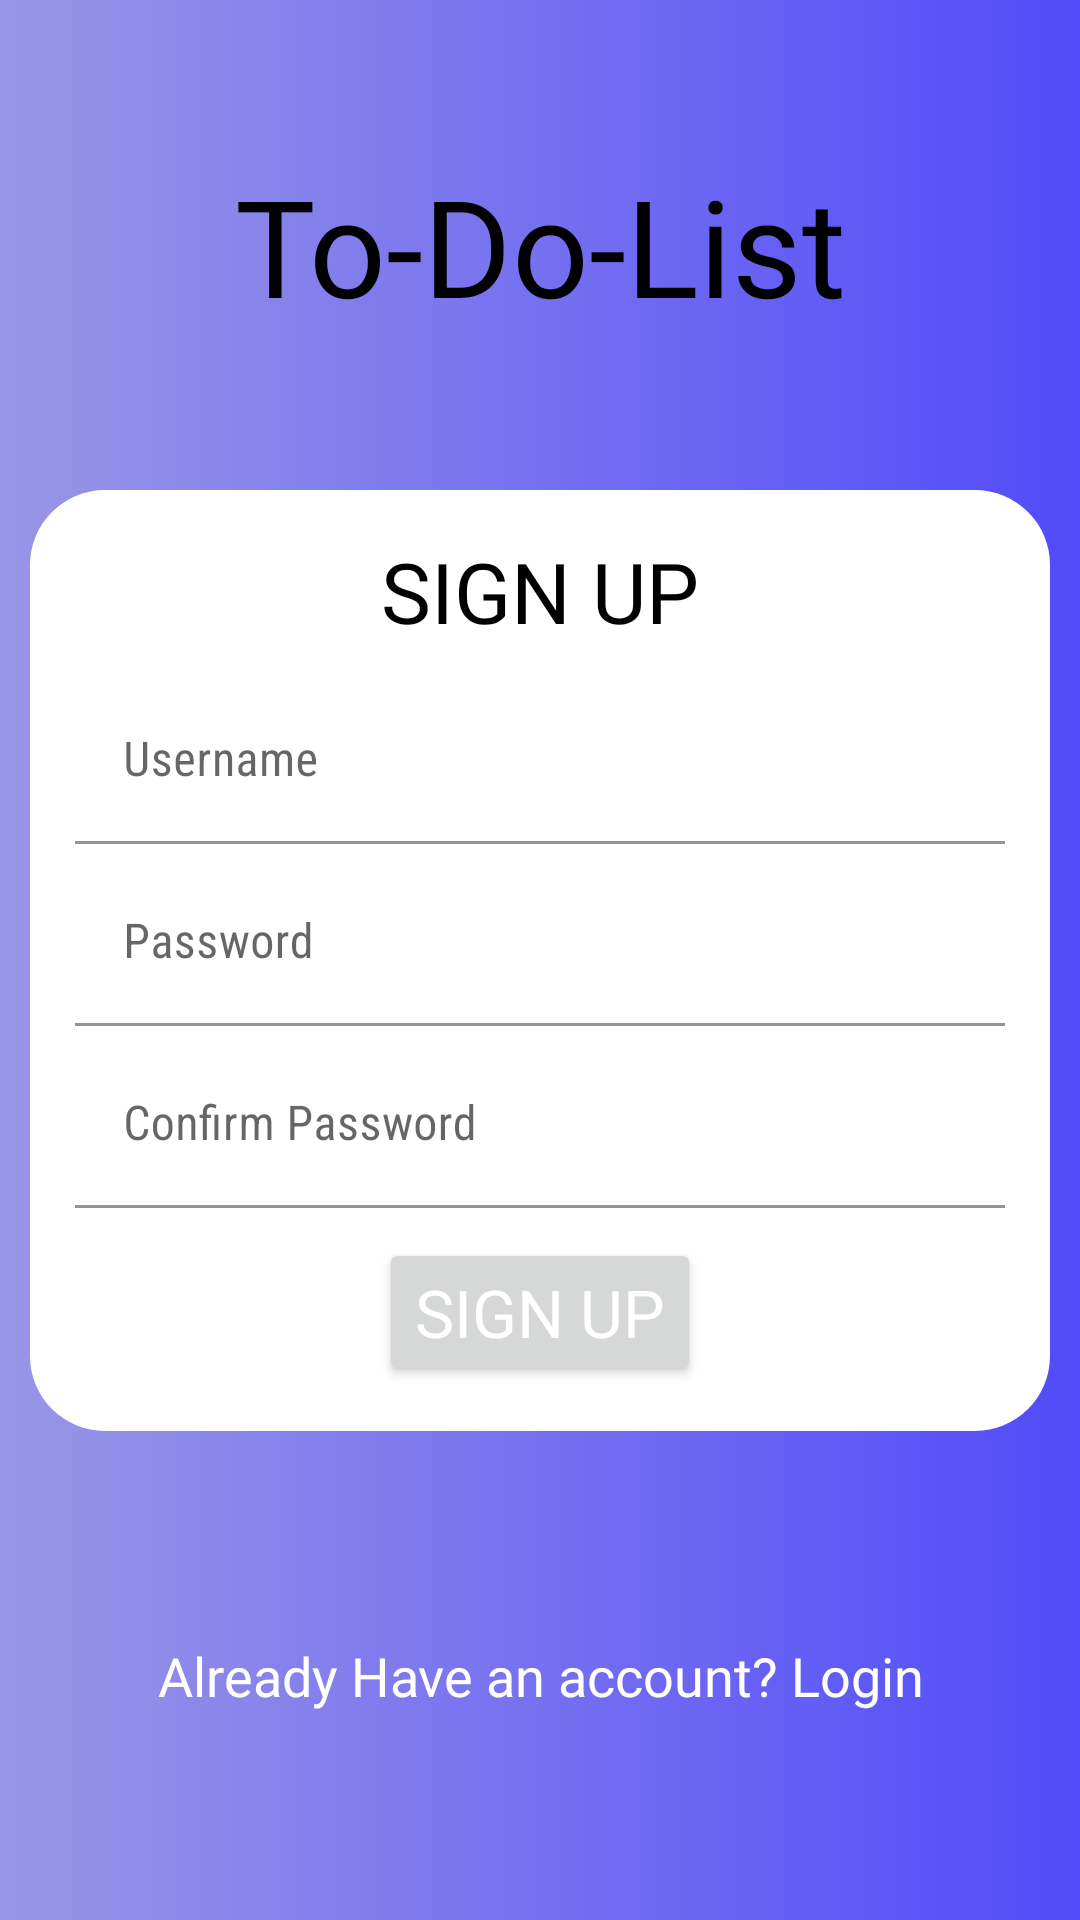

Android layout source for this screen:
<!-- AndroidManifest.xml: application theme AppTheme -->
<!-- res/layout/sign_up.xml -->
<?xml version="1.0" encoding="utf-8"?>
<androidx.constraintlayout.widget.ConstraintLayout      xmlns:android="http://schemas.android.com/apk/res/android"
    xmlns:app="http://schemas.android.com/apk/res-auto"
    xmlns:tools="http://schemas.android.com/tools"
    android:layout_width="match_parent"
    android:layout_height="match_parent"
    android:background="@drawable/background"
    tools:context=".MainActivity">

    <TextView
        android:id="@+id/imageView"
        android:layout_width="match_parent"
        android:layout_height="wrap_content"
        android:text="@string/app_name"
        android:textAlignment="center"
        android:fontFamily="@font/amatic_sc_bold"
        android:textSize="45sp"
        android:textColor="#000"
        app:layout_constraintBottom_toTopOf="@id/sign"
        app:layout_constraintLeft_toLeftOf="parent"
        app:layout_constraintRight_toRightOf="parent"
        app:layout_constraintTop_toTopOf="parent" />


    <LinearLayout
        android:id="@+id/sign"
        android:layout_width="match_parent"
        android:layout_height="wrap_content"
        android:layout_margin="10dp"
        android:background="@drawable/login_bg"
        android:orientation="vertical"
        android:gravity="center"
        android:padding="15dp"
        app:layout_constraintBottom_toBottomOf="parent"
        app:layout_constraintLeft_toLeftOf="parent"
        app:layout_constraintRight_toRightOf="parent"
        app:layout_constraintTop_toTopOf="parent">

        <TextView
            android:layout_width="match_parent"
            android:layout_height="wrap_content"
            android:layout_marginBottom="10dp"
            android:fontFamily="@font/amatic_sc_bold"
            android:text="@string/sign_up"
            android:textAlignment="center"
            android:textColor="#000"
            android:textSize="28sp" />

        <com.google.android.material.textfield.TextInputLayout
            android:id="@+id/username_text_input_layout"
            android:layout_width="match_parent"
            android:layout_height="wrap_content"
            android:layout_marginBottom="5dp">

            <EditText
                android:id="@+id/username"
                android:layout_width="match_parent"
                android:layout_height="wrap_content"
                android:layout_centerHorizontal="true"
                android:layout_centerVertical="true"
                android:background="@color/white"
                android:ems="35"
                android:fontFamily="sans-serif-condensed"
                android:hint="@string/username"
                android:lines="1"
                android:maxLines="1"
                android:inputType="text"
                android:imeOptions="actionNext"
                android:importantForAutofill="no"/>
        </com.google.android.material.textfield.TextInputLayout>

        <com.google.android.material.textfield.TextInputLayout
            android:id="@+id/password_input_layout"
            android:layout_width="match_parent"
            android:layout_height="wrap_content"
            android:layout_marginBottom="5dp">

            <EditText
                android:id="@+id/password"
                android:layout_width="match_parent"
                android:layout_height="wrap_content"
                android:layout_centerHorizontal="true"
                android:layout_centerVertical="true"
                android:background="@color/white"
                android:ems="35"
                android:fontFamily="sans-serif-condensed"
                android:hint="@string/password"
                android:inputType="textPassword"
                android:lines="1"
                android:maxLines="1"
                android:imeOptions="actionNext"
                android:importantForAutofill="no"/>
        </com.google.android.material.textfield.TextInputLayout>

        <com.google.android.material.textfield.TextInputLayout
            android:id="@+id/confirm_password_input_layout"
            android:layout_width="match_parent"
            android:layout_height="wrap_content"
            android:layout_marginBottom="10dp">

            <EditText
                android:id="@+id/confirm_password"
                android:layout_width="match_parent"
                android:layout_height="wrap_content"
                android:layout_centerHorizontal="true"
                android:layout_centerVertical="true"
                android:background="@color/white"
                android:ems="35"
                android:fontFamily="sans-serif-condensed"
                android:hint="@string/confirm_password"
                android:inputType="textPassword"
                android:lines="1"
                android:maxLines="1"
                android:imeOptions="actionDone"
                android:importantForAutofill="no"/>
        </com.google.android.material.textfield.TextInputLayout>


        <Button
            android:id="@+id/submit_sign_up"
            android:layout_width="wrap_content"
            android:layout_height="wrap_content"
            android:text="@string/sign_up"
            android:fontFamily="@font/amatic_sc_bold"
            android:textColor="#fff"
            android:textSize="22sp" />
    </LinearLayout>

    <TextView
        android:id="@+id/login_instead"
        android:layout_width="match_parent"
        android:layout_height="wrap_content"
        android:fontFamily="@font/amatic_sc_bold"
        android:text="@string/login_instead"
        android:textAlignment="center"
        android:textSize="18sp"
        android:textColor="#fff"
        app:layout_constraintBottom_toBottomOf="parent"
        app:layout_constraintLeft_toLeftOf="parent"
        app:layout_constraintRight_toRightOf="parent"
        app:layout_constraintStart_toStartOf="parent"
        app:layout_constraintTop_toBottomOf="@+id/sign" />


</androidx.constraintlayout.widget.ConstraintLayout>
<!-- resources referenced by this layout -->
<resources>
  <color name="white">#ffffff</color>
  <!-- drawable background (drawable) -->
  <?xml version="1.0" encoding="utf-8"?>
  <selector xmlns:android="http://schemas.android.com/apk/res/android">
  <item>
      <shape>
          <gradient
              android:startColor="@color/lightBlue"
              android:endColor="@color/niceBlue"
              />
      </shape>
  </item>
  </selector>
  <!-- drawable login_bg (drawable) -->
  <?xml version="1.0" encoding="utf-8"?>
  <selector xmlns:android="http://schemas.android.com/apk/res/android">
  <item>
      <shape>
          <solid
              android:color="#fff"
          />
          <corners
              android:bottomLeftRadius="25dp"
              android:bottomRightRadius="25dp"
              android:topLeftRadius="25dp"
              android:topRightRadius="25dp"
              />
      </shape>
  </item>
  </selector>
  <string name="app_name">To-Do-List</string>
  <string name="confirm_password">Confirm Password</string>
  <string name="login_instead">Already Have an account? Login</string>
  <string name="password">Password</string>
  <string name="sign_up">SIGN UP</string>
  <string name="username">Username</string>
  <style name="AppTheme" parent="Theme.MaterialComponents.Light.NoActionBar">
          
          <item name="colorPrimary">@color/colorPrimary</item>
          <item name="colorAccent">@color/colorAccent</item>
          <item name="android:fontFamily">"sans-serif-condensed"</item>
      </style>
  <color name="lightBlue">#9996E7</color>
  <color name="niceBlue">#514BF9</color>
  <color name="colorPrimary">#6200EE</color>
  <color name="colorAccent">#7C78F0</color>
</resources>
